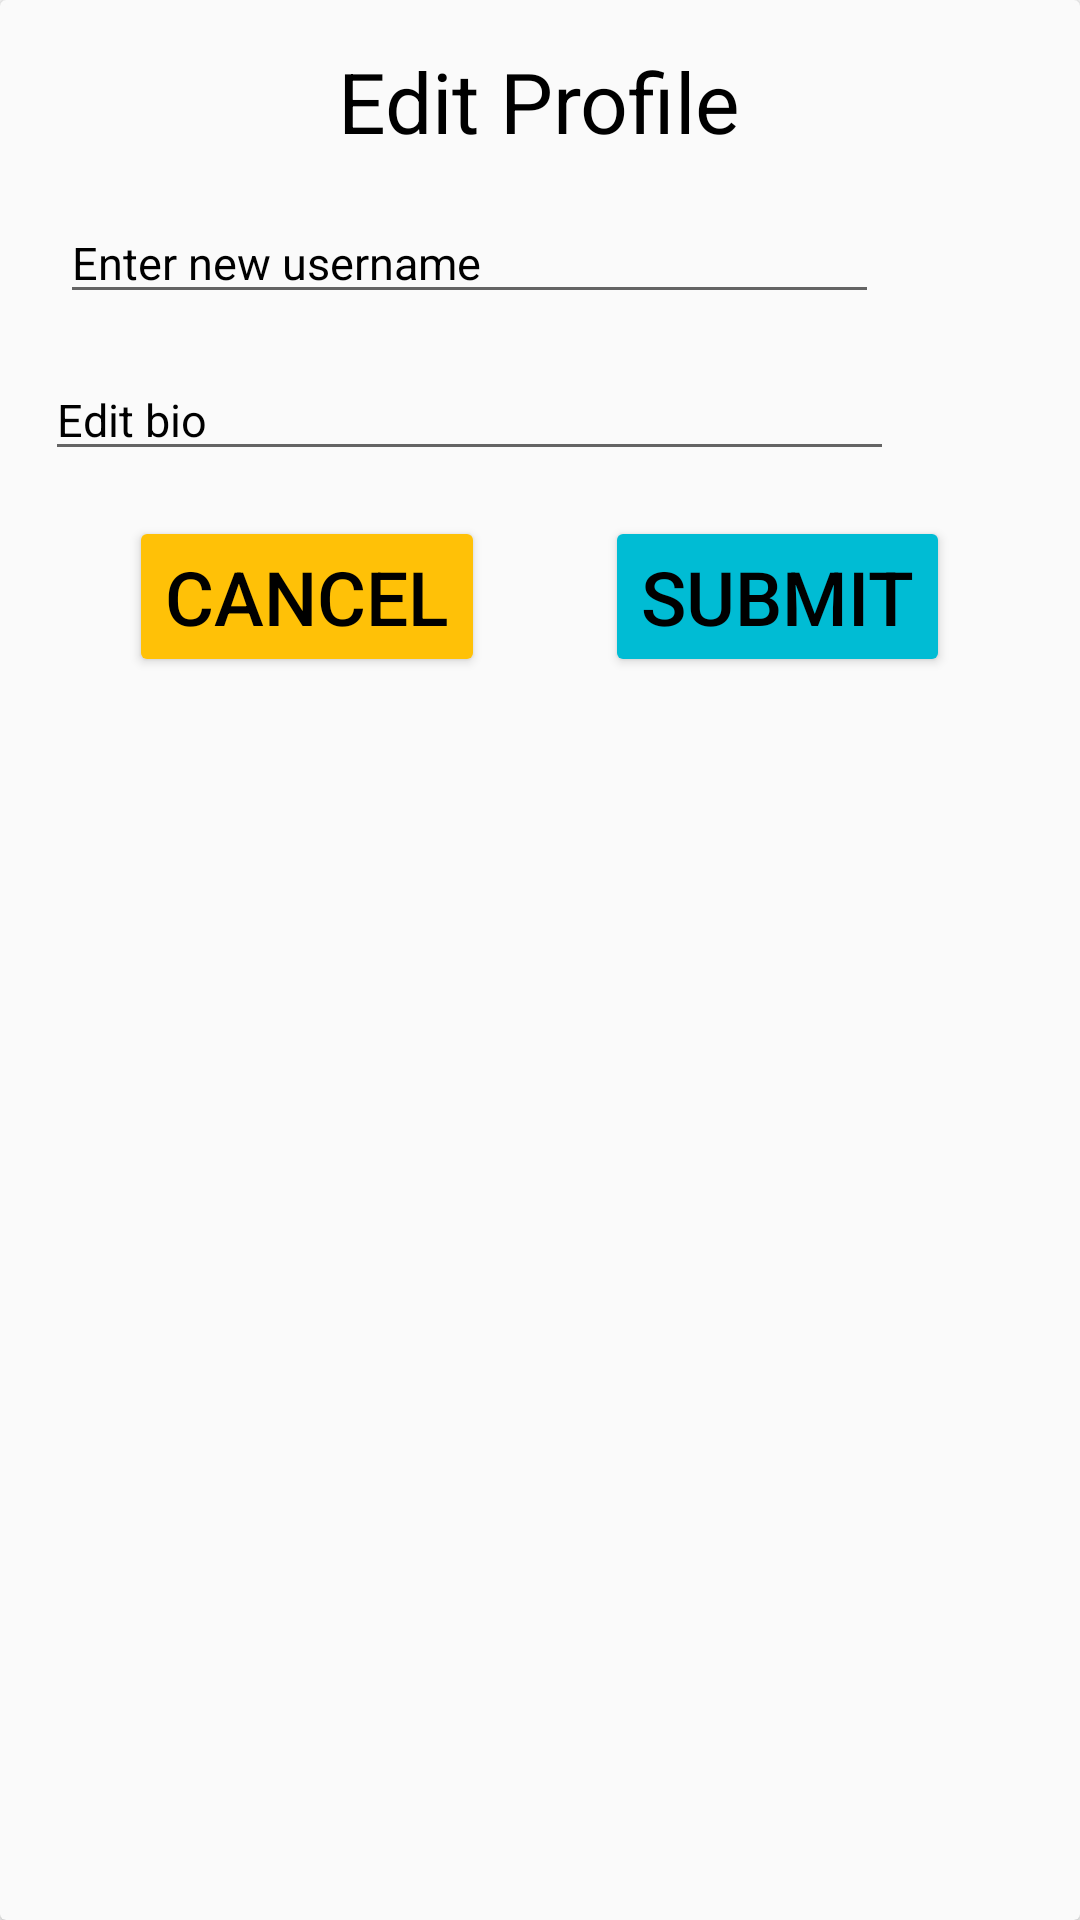

Layout XML and referenced resources for this Android screen:
<!-- AndroidManifest.xml: application theme Theme.SocialMediaApp -->
<!-- res/layout/edit_profile_layout.xml -->
<?xml version="1.0" encoding="utf-8"?>
<androidx.cardview.widget.CardView xmlns:android="http://schemas.android.com/apk/res/android"
    xmlns:app="http://schemas.android.com/apk/res-auto"
    android:layout_width="match_parent"
    android:layout_height="wrap_content"
    android:backgroundTint="?android:windowBackground"
    android:elevation="8dp">

    <LinearLayout
        android:layout_width="match_parent"
        android:layout_height="wrap_content"
        xmlns:tools="http://schemas.android.com/tools"
        android:orientation="vertical"
        android:padding="10dp">

        <TextView
            android:layout_width="wrap_content"
            android:layout_height="wrap_content"
            android:text="Edit Profile"
            android:textSize="28sp"
            android:layout_margin="5dp"
            android:layout_gravity="center"/>

        <LinearLayout
            android:layout_width="match_parent"
            android:layout_height="wrap_content"
            android:layout_margin="5dp"
            android:orientation="horizontal"
            android:weightSum="7">

            <EditText
                android:textColor="?android:textColor"
                android:textColorHint="?android:textColor"
                android:layout_weight="1"
                android:id="@+id/new_username_input"
                android:layout_width="match_parent"
                android:layout_height="wrap_content"
                android:hint="Enter new username"
                android:layout_gravity="center"
                android:layout_margin="5dp" />

            <TextView
                android:id="@+id/user_char_count"
                android:layout_weight="6"
                android:layout_gravity="center_vertical"
                android:layout_width="match_parent"
                android:layout_height="wrap_content"
                tools:text="15"
                android:gravity="end"
                android:textSize="25sp"/>

        </LinearLayout>

        <LinearLayout
            android:layout_width="match_parent"
            android:layout_height="wrap_content"
            android:layout_margin="5dp"
            android:orientation="horizontal"
            android:weightSum="7">
            <EditText
                android:textColor="?android:textColor"
                android:textColorHint="?android:textColor"
                android:id="@+id/new_bio_input"
                android:layout_width="match_parent"
                android:layout_height="wrap_content"
                android:hint="Edit bio"
                android:layout_weight="1"
                android:layout_gravity="center"
                android:inputType="textMultiLine" />

            <TextView
                android:id="@+id/bio_char_count"
                android:layout_weight="6"
                android:layout_gravity="center_vertical"
                android:layout_width="match_parent"
                android:layout_height="wrap_content"
                tools:text="150"
                android:gravity="end"
                android:textSize="25dp"/>
        </LinearLayout>
        <LinearLayout
            android:layout_width="match_parent"
            android:layout_height="wrap_content"
            android:orientation="horizontal"
            android:gravity="center"
            android:layout_marginTop="10dp">

            <Button
                android:backgroundTint="@color/my_secondary"
                android:id="@+id/cancel_button"
                android:layout_width="wrap_content"
                android:layout_height="wrap_content"
                android:text="Cancel"
                android:textSize="25dp"
                android:layout_marginEnd="40dp"/>

            <Button
                android:backgroundTint="@color/my_primary"
                android:id="@+id/submit_button"
                android:layout_width="wrap_content"
                android:layout_height="wrap_content"
                android:text="Submit"
                android:textSize="25dp" />

        </LinearLayout>

    </LinearLayout>

</androidx.cardview.widget.CardView>
<!-- resources referenced by this layout -->
<resources>
  <color name="my_primary">#00BCD4</color>
  <color name="my_secondary">#FFC107</color>
  <style name="Theme.SocialMediaApp" parent="Base.Theme.SocialMediaApp" />
  <style name="Base.Theme.SocialMediaApp" parent="Theme.AppCompat.Light.NoActionBar">
          
          
          <item name="colorPrimary">@color/my_primary</item>
          <item name="colorPrimaryVariant">@color/my_primary</item>
  
          <item name="colorSecondary">@color/my_secondary</item>
          <item name="colorSecondaryVariant">@color/my_secondary</item>
  
          <item name="colorOnSecondary">@color/black</item>
  
          <item name="android:statusBarColor">?attr/colorPrimaryVariant</item>
  
          <item name="android:windowBackground">@color/off_white</item>
  
          <item name="android:textColor">@color/black</item>
          <item name="android:textColorHint">@color/black</item>
  
          <item name="android:textSize">15dp</item>
      </style>
  <color name="black">#FF000000</color>
  <color name="off_white">#fafafa</color>
</resources>
